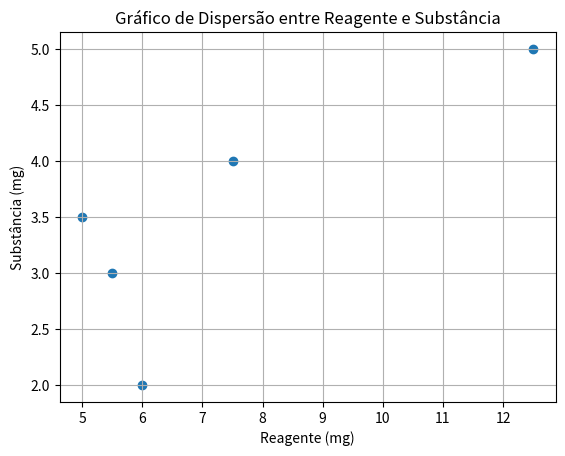

The matplotlib source for this figure:
import matplotlib.pyplot as plt
import numpy as np

reagente = [6.0, 5.5, 5.0, 7.5, 12.5]
substancia = [2.0, 3.0, 3.5, 4.0, 5.0]

plt.scatter(reagente, substancia)
plt.xlabel('Reagente (mg)')
plt.ylabel('Substância (mg)')
plt.title('Gráfico de Dispersão entre Reagente e Substância')
plt.grid(True)
plt.show()

correlacao = np.corrcoef(reagente, substancia)[0, 1]
#print(f"Coeficiente de Correlação de Pearson: {correlacao:.2f}")

if correlacao > 0:
    relacao = "positiva"
elif correlacao < 0:
    relacao = "negativa"
else:
    relacao = "não linear"

print(f"A quantidade de reagente utilizada está relacionada com a quantidade de substância produzida de forma {relacao}.")
